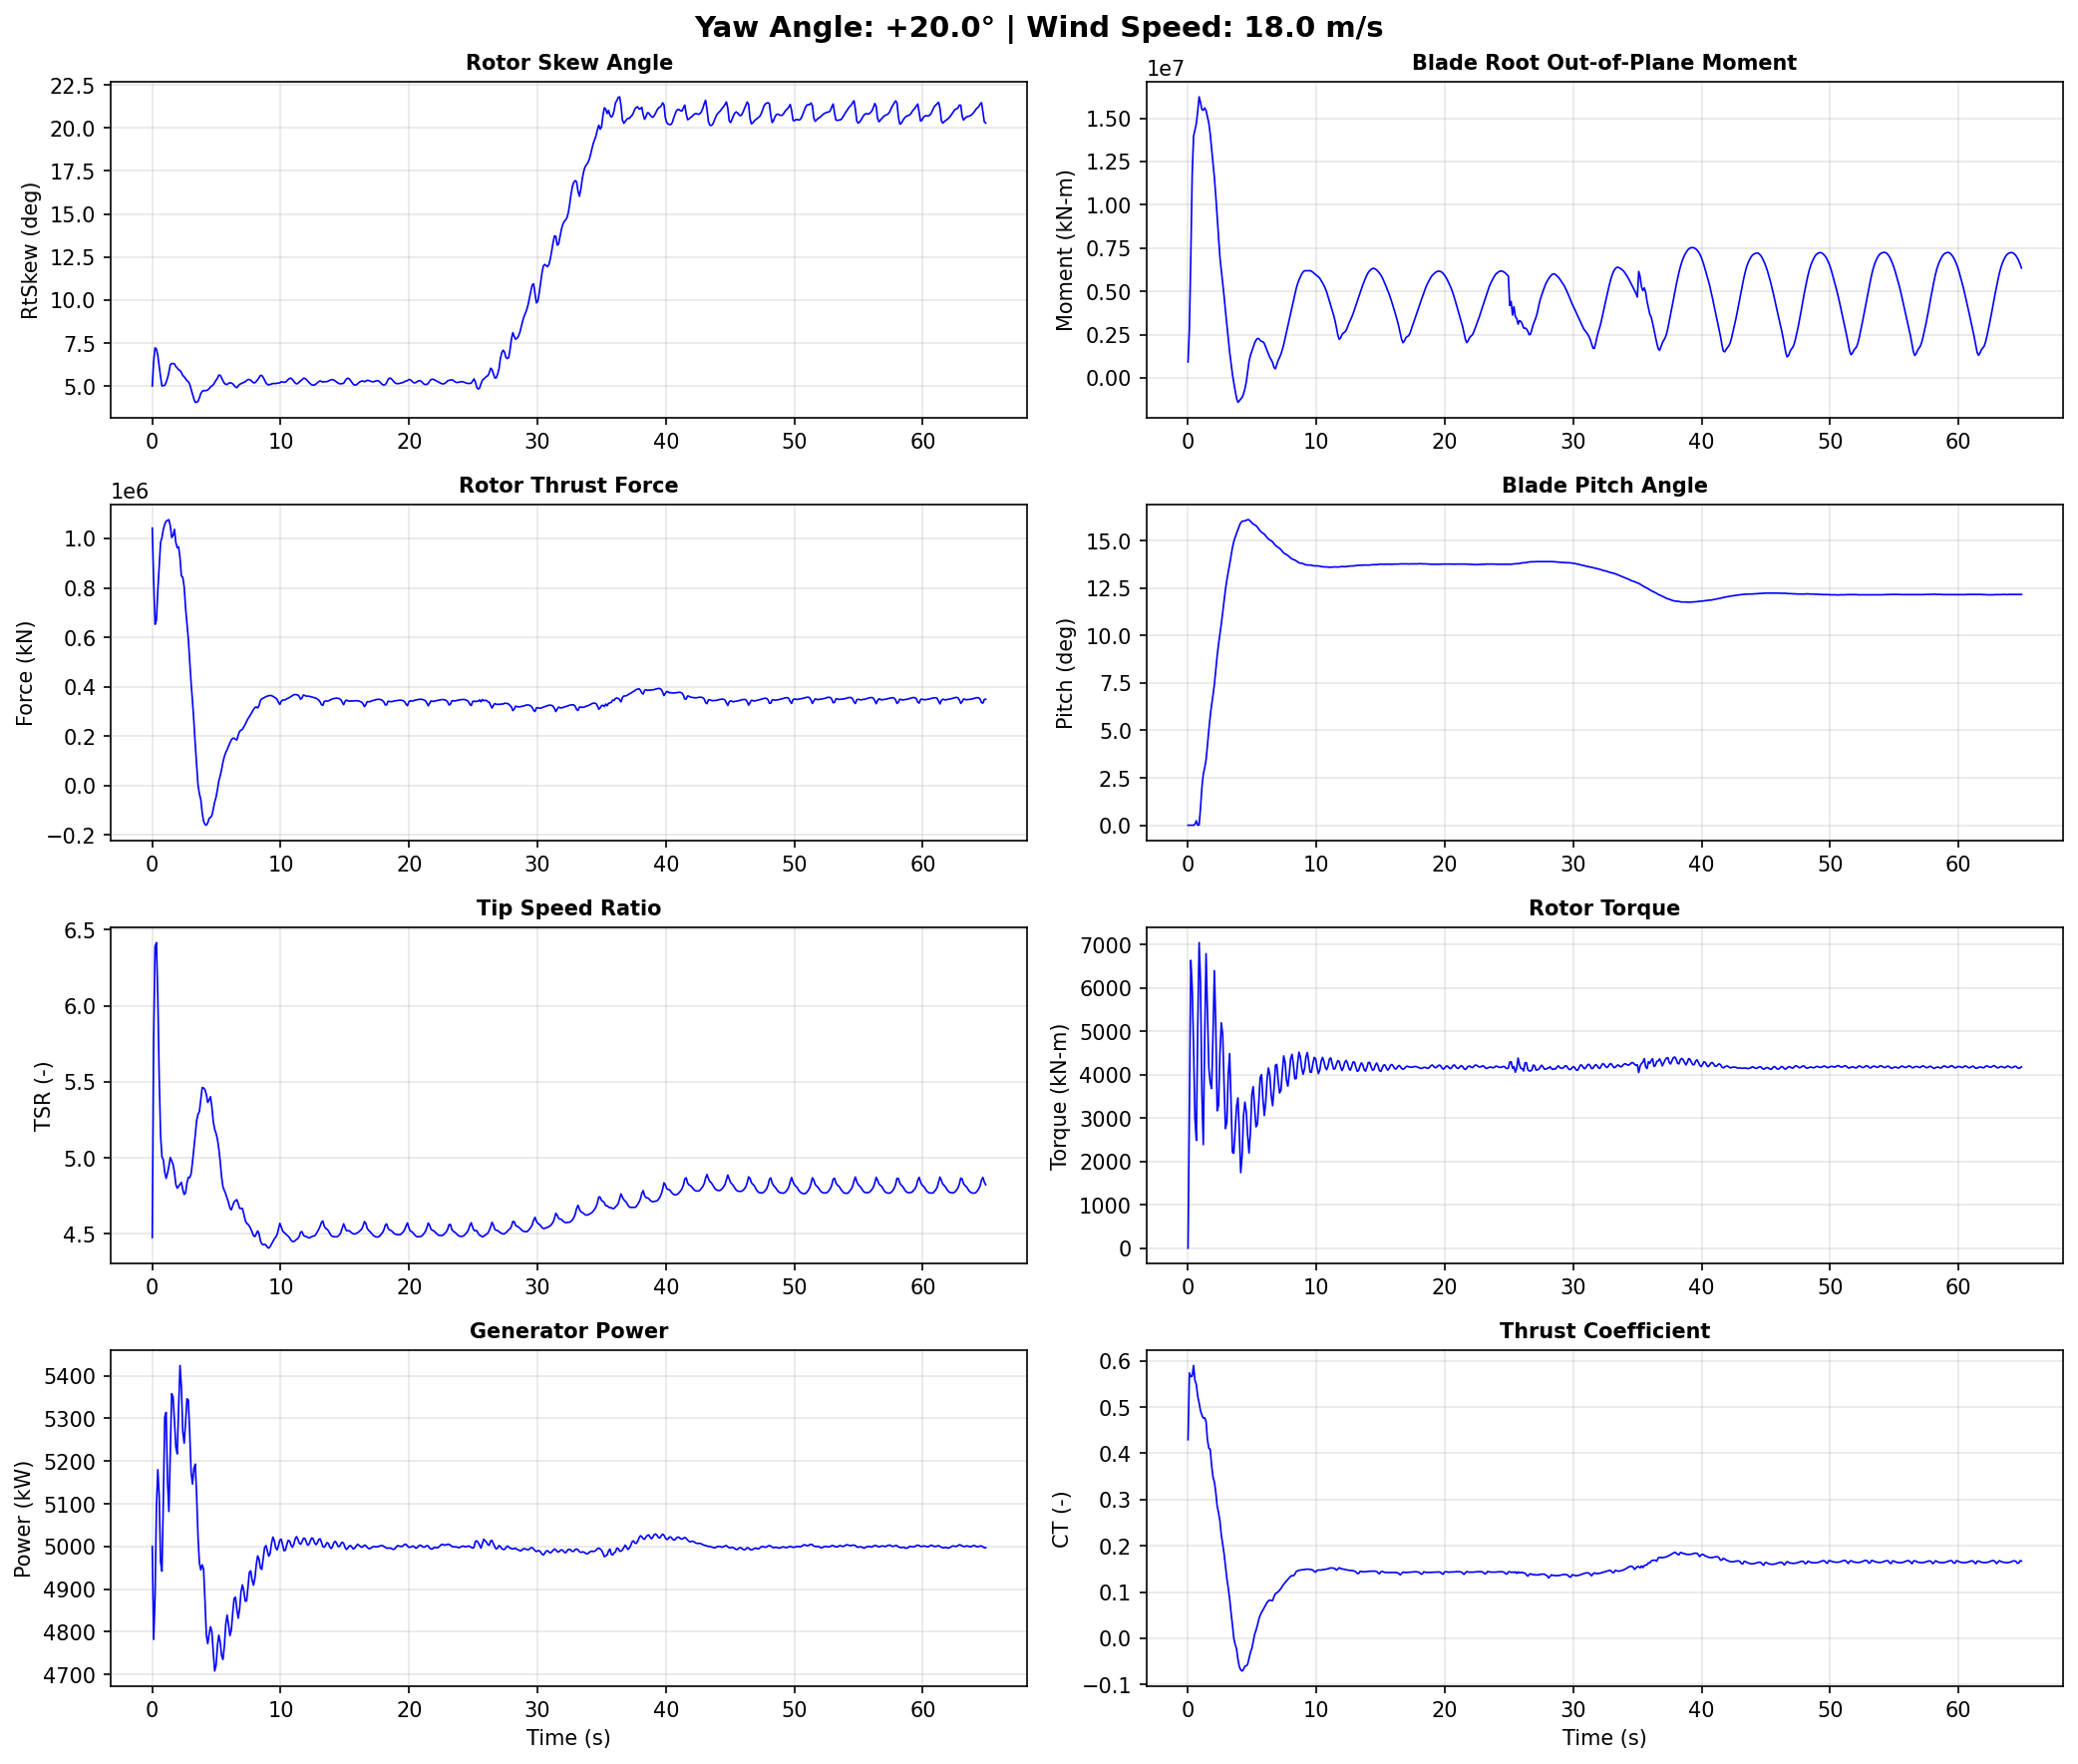

The data file committed next to this chart (first rows):
Time, YawAngle, WindSpeed, BldPitch1, RotSpeed, RtTSR, RotTorq, GenPwr, RtAeroCp, RtAeroCt, RtAeroFxh, B1RootMxr, B1RootMyr, B1RootMzr, RtVAvgxh, RtVAvgyh, RtVAvgzh, RtSkew, YawBrMzp, TwrBsMyt, TwrBsMxt
0.0, 20, 18, 0.0, 12.1, 4.475, 2.652e-14, 5000, 0.2783, 0.4294, 1042000, 586.6, 917300, 2035, 17.83, -0.1068, 1.559, 5.007, -2.757e-15, -747.9, 21.37
0.108, 20, 18, 0.0, 12.0, 5.767, 3399, 4782, 0.3164, 0.5737, 829400, 1158000, 2864000, 72240, 13.76, 0.1486, 1.547, 6.442, -199.3, 2098, -57.56
0.216, 20, 18, 0.0, 11.85, 6.39, 6642, 4880, 0.3227, 0.5658, 652000, 2730000, 7038000, -2932, 12.29, 0.4107, 1.503, 7.229, -126.4, 3487, -7603
0.324, 20, 18, 0.0, 12.16, 6.416, 6020, 5093, 0.3563, 0.5667, 668900, 3184000, 11740000, -49310, 12.45, 0.6141, 1.437, 7.155, 284.9, 2435, -7691
0.432, 20, 18, 0.0, 12.27, 6.061, 4639, 5180, 0.3721, 0.5898, 790000, 3418000, 13960000, 26610, 13.29, 0.8313, 1.345, 6.782, 202.0, 10610, 3136
0.54, 20, 18, 0.0496, 12.22, 5.529, 2987, 5118, 0.3486, 0.5581, 889500, 3572000, 14340000, 125200, 14.55, 0.9882, 1.216, 6.15, 702.1, 27600, 922.6
0.648, 20, 18, 0.2365, 12.17, 5.145, 2485, 4963, 0.346, 0.5483, 984500, 3926000, 14700000, 32650, 15.47, 1.028, 1.09, 5.534, 1119, 44390, 802.1
0.756, 20, 18, 0.0, 12.21, 5.006, 5114, 4942, 0.3428, 0.5231, 1004000, 5067000, 15410000, -33740, 15.99, 1.055, 0.9225, 5.006, 763.6, 62790, 8306
0.864, 20, 18, 0.01899, 12.48, 4.985, 7050, 5112, 0.3578, 0.509, 1037000, 5832000, 16240000, 103300, 16.48, 1.43, 0.2566, 5.038, 745.5, 85890, 1187
0.972, 20, 18, 0.9014, 12.72, 4.905, 6146, 5303, 0.3562, 0.4919, 1058000, 5277000, 15920000, 23880, 16.93, 1.481, 0.1871, 5.041, 1209, 108400, 627.7
1.08, 20, 18, 1.981, 12.8, 4.864, 3560, 5314, 0.3592, 0.4828, 1070000, 3829000, 15510000, 21290, 17.18, 1.571, 0.075, 5.232, 1732, 130500, 15410
1.188, 20, 18, 2.692, 12.87, 4.898, 2389, 5153, 0.3558, 0.4761, 1073000, 3034000, 15460000, 32610, 17.3, 1.652, -0.08635, 5.46, 1489, 153200, 15900
1.296, 20, 18, 3.024, 12.99, 4.945, 4815, 5082, 0.3519, 0.4771, 1076000, 3802000, 15600000, 53310, 17.28, 1.735, -0.294, 5.814, 1090, 171400, 9128
1.404, 20, 18, 3.447, 13.15, 5.001, 6795, 5221, 0.3499, 0.4683, 1051000, 4297000, 15450000, 11280, 17.23, 1.802, -0.5521, 6.239, 743.3, 184400, 12190
1.512, 20, 18, 4.2, 13.35, 4.98, 5491, 5358, 0.3335, 0.4295, 1004000, 3887000, 15070000, -35960, 17.59, 1.768, -0.8138, 6.314, 883.3, 195100, 14440
1.62, 20, 18, 5.029, 13.64, 4.955, 4157, 5350, 0.3269, 0.4108, 1012000, 3316000, 14720000, 16.6, 18.05, 1.677, -1.086, 6.316, 810.2, 201400, 14490
1.728, 20, 18, 5.747, 13.69, 4.904, 3816, 5294, 0.3233, 0.4089, 1037000, 2588000, 14090000, 51700, 18.31, 1.511, -1.34, 6.293, 148.4, 200100, 16090
1.836, 20, 18, 6.343, 13.7, 4.824, 3683, 5233, 0.2987, 0.3741, 983700, 1970000, 13270000, 24380, 18.64, 1.298, -1.529, 6.141, -141.2, 194200, 14840
1.944, 20, 18, 6.852, 13.94, 4.799, 4924, 5217, 0.2855, 0.3488, 962700, 1522000, 12440000, 6618, 19.09, 1.09, -1.706, 6.056, -331.6, 185500, 12320
2.052, 20, 18, 7.426, 14.19, 4.812, 6403, 5326, 0.283, 0.3381, 966100, 939200, 11580000, 33910, 19.4, 0.8571, -1.833, 5.954, -629.4, 170500, 8923
2.16, 20, 18, 8.165, 14.38, 4.825, 5154, 5424, 0.2696, 0.3162, 921300, -309700, 10530000, 41440, 19.57, 0.6517, -1.918, 5.909, -762.0, 151500, 6439
2.268, 20, 18, 8.923, 14.55, 4.838, 3170, 5374, 0.249, 0.286, 848400, -1677000, 9313000, 17780, 19.74, 0.2924, -1.979, 5.788, -679.4, 131700, 10390
2.376, 20, 18, 9.545, 14.64, 4.791, 3289, 5269, 0.2399, 0.272, 842800, -1998000, 8086000, 25640, 20.16, -0.3638, -1.951, 5.624, -632.5, 107900, 9815
2.484, 20, 18, 10.07, 14.7, 4.758, 4473, 5242, 0.2234, 0.2534, 804500, -1825000, 6965000, 11050, 20.4, -0.6264, -1.878, 5.543, -582.4, 82370, 1915
2.592, 20, 18, 10.61, 14.89, 4.769, 5200, 5290, 0.1991, 0.2237, 720400, -1899000, 6233000, -17640, 20.54, -0.893, -1.738, 5.434, -381.7, 59480, 2036
2.7, 20, 18, 11.22, 15.1, 4.833, 4930, 5346, 0.1842, 0.2028, 657500, -2171000, 5536000, -27280, 20.6, -1.165, -1.528, 5.329, -435.1, 36810, 4213
2.808, 20, 18, 11.86, 15.21, 4.871, 3768, 5343, 0.1671, 0.1828, 593000, -3186000, 4719000, -31720, 20.61, -1.369, -1.313, 5.259, -132.0, 14140, 247.7
2.916, 20, 18, 12.44, 15.23, 4.869, 2759, 5266, 0.1398, 0.1553, 502400, -3929000, 3866000, -47130, 20.58, -1.51, -1.051, 5.108, 217.7, -3953, 1951
3.024, 20, 18, 12.93, 15.21, 4.893, 2903, 5174, 0.1145, 0.1295, 416000, -4102000, 3085000, -58920, 20.51, -1.544, -0.7799, 4.821, 79.0, -19230, 5328
3.132, 20, 18, 13.34, 15.24, 4.971, 4001, 5146, 0.09449, 0.109, 342000, -3816000, 2283000, -66910, 20.27, -1.517, -0.5254, 4.528, 76.51, -33060, 32.55
3.24, 20, 18, 13.76, 15.3, 5.058, 4490, 5183, 0.07052, 0.08558, 259600, -3166000, 1503000, -76520, 19.93, -1.455, -0.2891, 4.256, -3.063, -41710, -1449
3.348, 20, 18, 14.21, 15.3, 5.15, 3418, 5193, 0.03979, 0.05647, 165200, -2997000, 850300, -84630, 19.58, -1.389, -0.05751, 4.063, 31.46, -47220, 4751
3.456, 20, 18, 14.63, 15.24, 5.245, 2216, 5120, 0.01136, 0.02994, 84230, -2615000, 222200, -92340, 19.2, -1.351, 0.1824, 4.061, 371.0, -50890, 5381
3.564, 20, 18, 14.95, 15.1, 5.286, 2190, 5022, -0.02074, 0.0002872, 777.8, -1980000, -284400, -100200, 18.84, -1.281, 0.4525, 4.125, 510.0, -50310, 3746
3.672, 20, 18, 15.19, 14.93, 5.304, 2739, 4961, -0.03622, -0.01325, -34720, -1363000, -724700, -89850, 18.54, -1.105, 0.8579, 4.314, 541.7, -47130, 6749
3.78, 20, 18, 15.39, 14.85, 5.383, 3277, 4945, -0.04699, -0.02275, -57330, -701100, -1185000, -82820, 18.2, -0.9471, 1.106, 4.575, 818.5, -42650, 6818
3.888, 20, 18, 15.59, 14.79, 5.462, 3467, 4957, -0.07209, -0.04559, -110200, -453400, -1414000, -87580, 17.83, -0.7971, 1.23, 4.699, 696.0, -35470, 4925
3.996, 20, 18, 15.79, 14.64, 5.459, 2661, 4947, -0.0887, -0.06128, -144400, -368200, -1333000, -95310, 17.62, -0.61, 1.329, 4.744, 604.5, -26240, 8410
4.104, 20, 18, 15.95, 14.45, 5.448, 1742, 4874, -0.09572, -0.06826, -157800, -155000, -1216000, -94150, 17.45, -0.3971, 1.39, 4.737, 665.1, -17980, 11440
4.212, 20, 18, 16.02, 14.26, 5.416, 2130, 4792, -0.09776, -0.07067, -161200, 619000, -1133000, -88390, 17.34, -0.191, 1.427, 4.747, 626.6, -9449, 9281
4.32, 20, 18, 16.04, 14.08, 5.364, 3057, 4772, -0.09283, -0.06721, -151900, 1745000, -934100, -80350, 17.26, 0.005942, 1.444, 4.782, 684.8, 684.7, 7881
4.428, 20, 18, 16.05, 13.97, 5.379, 3369, 4794, -0.08432, -0.06035, -133500, 2429000, -642500, -66090, 17.07, 0.1849, 1.436, 4.849, 538.5, 8774, 8774
4.536, 20, 18, 16.08, 13.89, 5.402, 3149, 4812, -0.08351, -0.05965, -129600, 2810000, -245800, -72070, 16.91, 0.333, 1.429, 4.958, 405.6, 14680, 8114
4.644, 20, 18, 16.11, 13.74, 5.334, 2593, 4800, -0.07913, -0.05584, -121700, 2818000, 369100, -80460, 16.93, 0.4946, 1.403, 5.022, 399.9, 20970, 7353
4.752, 20, 18, 16.1, 13.55, 5.238, 2196, 4751, -0.06509, -0.04366, -96050, 2729000, 950400, -79320, 17.01, 0.6881, 1.345, 5.077, 294.4, 25080, 8531
4.86, 20, 18, 16.03, 13.4, 5.187, 2686, 4708, -0.05022, -0.03059, -67360, 3051000, 1297000, -77500, 17.01, 0.9119, 1.258, 5.218, 165.5, 26520, 7422
4.968, 20, 18, 15.95, 13.29, 5.16, 3539, 4721, -0.03982, -0.02173, -47570, 3536000, 1536000, -74570, 16.96, 1.17, 1.071, 5.343, -3.135, 28380, 3698
5.076, 20, 18, 15.88, 13.21, 5.122, 3726, 4768, -0.02467, -0.007742, -16970, 3955000, 1780000, -73450, 16.97, 1.466, 0.6987, 5.468, -72.99, 28520, 3181
5.184, 20, 18, 15.84, 13.14, 5.057, 3242, 4792, -0.00794, 0.0083, 18500, 4069000, 2006000, -73890, 17.11, 1.65, 0.3665, 5.642, -0.7509, 25920, 4122
5.292, 20, 18, 15.8, 13.03, 4.974, 2799, 4775, 0.001603, 0.01712, 38860, 4134000, 2173000, -75130, 17.26, 1.696, 0.1423, 5.63, 1.982, 23920, 2588
5.4, 20, 18, 15.72, 12.9, 4.873, 2853, 4744, 0.01307, 0.02801, 64840, 4251000, 2273000, -73290, 17.43, 1.673, -0.06519, 5.486, -23.1, 21960, 1896
5.508, 20, 18, 15.62, 12.79, 4.807, 3352, 4735, 0.02575, 0.04038, 94800, 4252000, 2270000, -68910, 17.54, 1.609, -0.2605, 5.307, 54.68, 17780, 2046
5.616, 20, 18, 15.52, 12.75, 4.784, 3932, 4767, 0.03503, 0.04981, 117600, 4179000, 2172000, -66720, 17.59, 1.531, -0.433, 5.168, 171.9, 13730, 138.7
5.724, 20, 18, 15.45, 12.72, 4.761, 4003, 4818, 0.04096, 0.05612, 133000, 3740000, 2102000, -64550, 17.62, 1.451, -0.6079, 5.103, 339.6, 11180, -432.8
5.832, 20, 18, 15.4, 12.67, 4.733, 3449, 4839, 0.04561, 0.06102, 145000, 3109000, 2088000, -64110, 17.65, 1.365, -0.7853, 5.099, 369.4, 7592, 1864
5.94, 20, 18, 15.35, 12.59, 4.704, 3059, 4816, 0.05101, 0.06659, 158700, 2668000, 1984000, -64220, 17.67, 1.279, -0.9553, 5.161, 249.1, 4128, 2852
6.048, 20, 18, 15.26, 12.51, 4.669, 3357, 4791, 0.05638, 0.07222, 172400, 2528000, 1777000, -62070, 17.69, 1.165, -1.11, 5.199, 117.4, 3127, 2379
6.156, 20, 18, 15.17, 12.45, 4.657, 3900, 4804, 0.06176, 0.07768, 184500, 2572000, 1575000, -58890, 17.64, 1.01, -1.239, 5.18, -131.4, 2271, 3183
6.264, 20, 18, 15.09, 12.43, 4.683, 4158, 4843, 0.06549, 0.08117, 190400, 2371000, 1375000, -56490, 17.53, 0.8102, -1.352, 5.139, -338.0, 1474, 4214
6.372, 20, 18, 15.04, 12.42, 4.709, 3988, 4878, 0.06734, 0.08268, 191300, 1848000, 1177000, -57560, 17.41, 0.5838, -1.423, 5.047, -448.0, 3024, 4797
... 542 more rows
